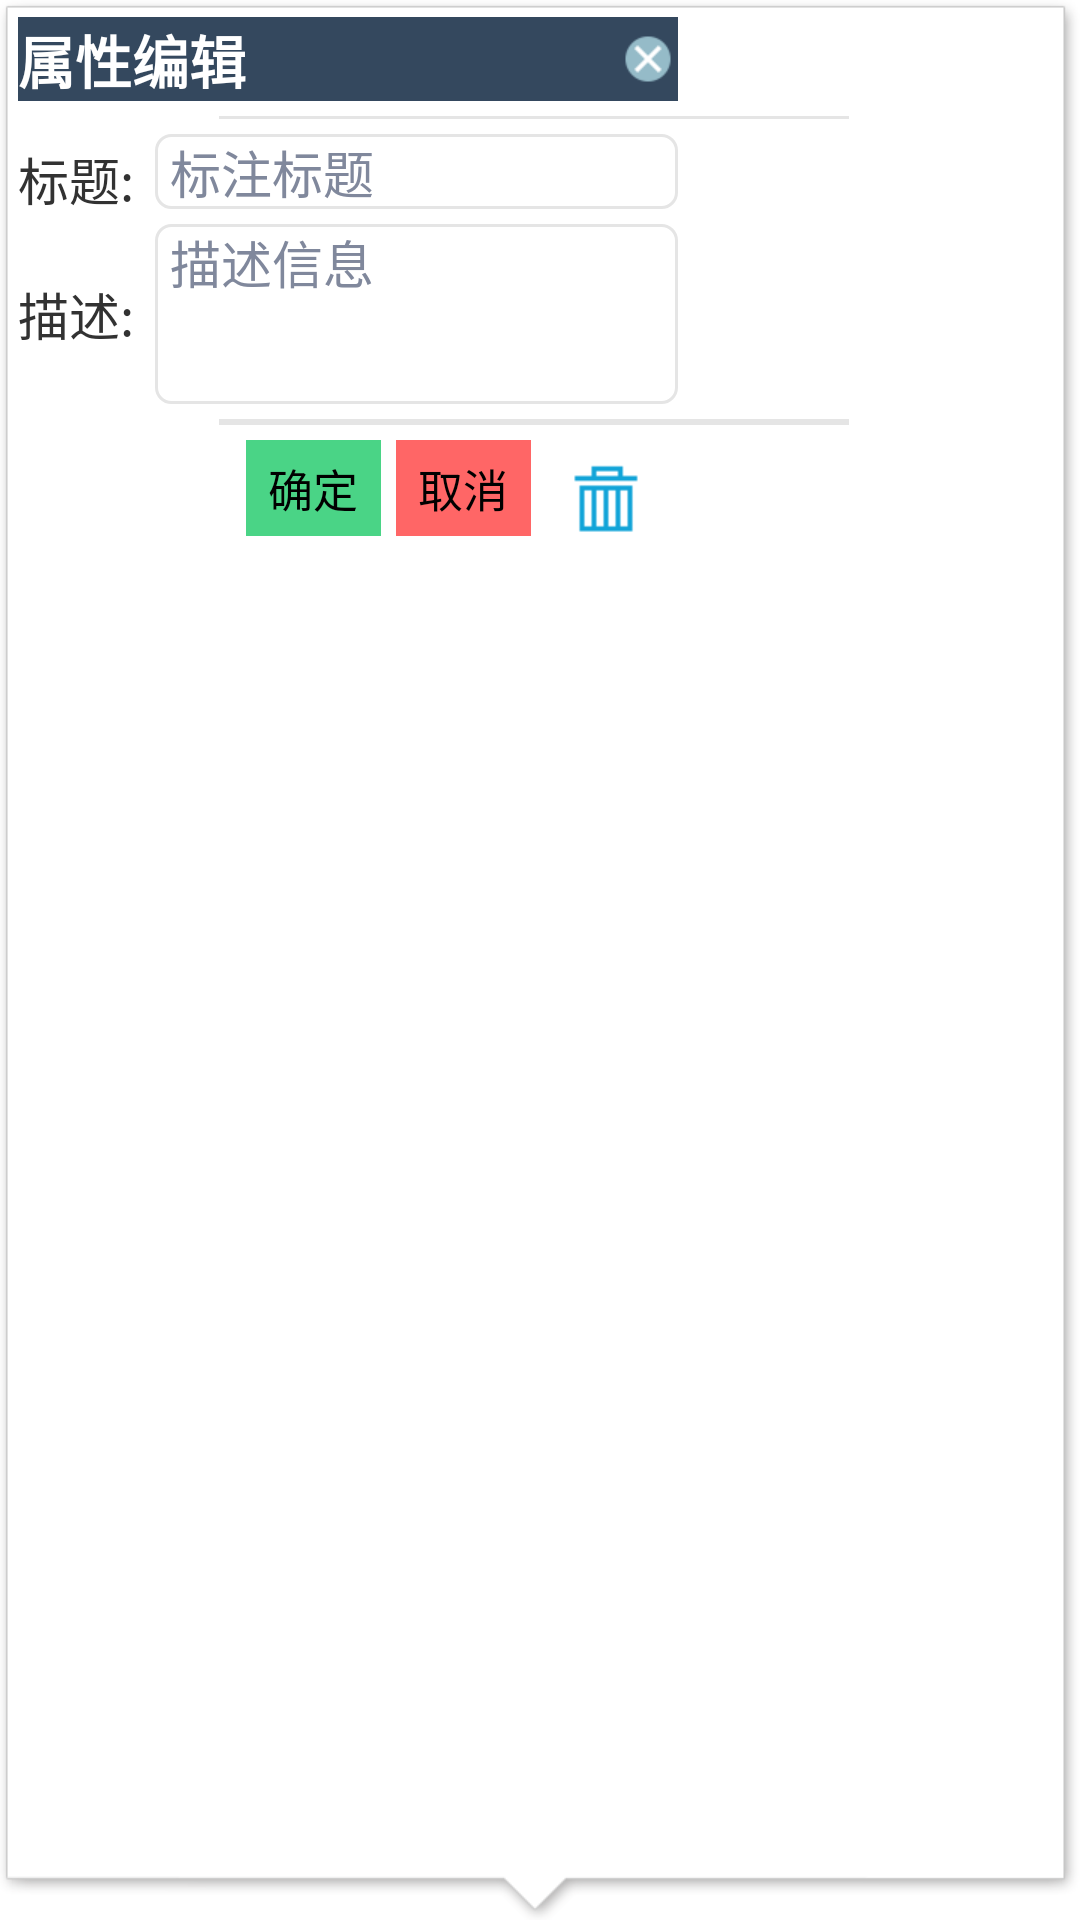

Produce the Android XML layout that renders to this screen, including the resource entries it uses.
<!-- AndroidManifest.xml: application theme AppTheme -->
<!-- res/layout/marker_detail_set.xml -->
<?xml version="1.0" encoding="utf-8"?>
<LinearLayout xmlns:android="http://schemas.android.com/apk/res/android"
    android:layout_width="220dp"
    android:layout_height="220dp"
    android:background="@drawable/bg_marker_attr"
    android:orientation="vertical" 
    android:focusable="false">
    <LinearLayout
            android:layout_width="220dp"
            android:layout_height="wrap_content"
            android:orientation="horizontal" 
            android:background="#34485e">
    <TextView
            android:id="@+id/tv_marker_titleset"
            android:gravity="left"
            android:layout_width="0dp"
            android:layout_height="wrap_content"
            android:layout_weight="1"
            android:text="属性编辑"
            android:textStyle="bold"
            android:textColor="@color/white"
            android:textSize="@dimen/text_size_19"
           
            />
    <ImageView
		    android:id="@+id/iv_marker_close"
		    android:layout_width="wrap_content"
		    android:layout_height="wrap_content"
			android:layout_gravity="right|center_vertical" 
		    android:src="@drawable/btn_search_clean"
		    />
    </LinearLayout>
    
	<View
        android:layout_width="210dp"
        android:layout_height="@dimen/space_1"
         android:layout_gravity="center"
        android:layout_marginBottom="@dimen/space_5"
        android:layout_marginTop="@dimen/space_5"
        android:background="@color/divide_gray" />
	  <LinearLayout
            android:layout_width="220dp"
            android:layout_height="30dp"
            android:orientation="horizontal" >

            <TextView
                android:id="@+id/tv_marker_title"
                android:layout_width="wrap_content"
                android:layout_height="wrap_content"
                android:layout_marginRight="7dp"
                android:layout_gravity="left|center_vertical" 
                android:text="标题:"
                android:textSize="@dimen/text_size_17" />

            <EditText
                android:id="@+id/et_marker_title"
                android:paddingLeft="@dimen/space_5"
                android:paddingRight="@dimen/space_15"
                android:drawablePadding="@dimen/space_5"
                android:layout_width="0dp"
                android:layout_height="wrap_content"
                android:layout_weight="1"
                android:ellipsize="end"
                android:singleLine="true"
                android:gravity="center_vertical|left"
                android:background="@drawable/shape_editview"
                android:textSize="@dimen/text_size_17"
                android:textColorHint="#80889c"
                android:hint="标注标题" />

        </LinearLayout>
        
        <LinearLayout
            android:layout_width="220dp"
            android:layout_height="60dp"
            android:orientation="horizontal" >

            <TextView
                android:id="@+id/tv_marker_desc"
                android:layout_width="wrap_content"
                android:layout_height="wrap_content"
                android:layout_marginRight="7dp"
                android:layout_gravity="left|center_vertical"
                android:text="描述:"
                android:textSize="@dimen/text_size_17" />

              <EditText
                android:id="@+id/et_marker_desc"
                android:layout_width="0dp"
                android:layout_height="match_parent"
                android:layout_weight="1"
                android:background="@drawable/shape_editview"
                android:drawablePadding="@dimen/space_5"
                android:ellipsize="end"
                android:gravity="left"
                android:maxLines="50"
                android:paddingLeft="@dimen/space_5"
                android:paddingRight="@dimen/space_15"
                android:hint="描述信息"
                android:textColorHint="#80889c"
                android:textSize="@dimen/text_size_17"/>
              

        </LinearLayout>
        
        <View
        android:layout_width="210dp"
        android:layout_height="@dimen/space_2"
        android:layout_gravity="center"
        android:layout_marginBottom="@dimen/space_5"
        android:layout_marginTop="@dimen/space_5"
        android:background="@color/divide_gray" />
       <LinearLayout
            android:layout_width="220dp"
            android:layout_height="40dp"
            android:orientation="horizontal" 
            android:gravity="right" >
		<Button
		    android:id="@+id/bn_marker_pos"
		    android:layout_width="45dp"
		    android:layout_height="32dp"
		    android:layout_marginRight="5dp"
			android:background="@color/login_edit"
		    android:text="确定"
		    android:textSize="@dimen/text_size_15"
		    />
		<Button
		    android:id="@+id/bn_marker_neg"
		    android:layout_width="45dp"
		    android:layout_height="32dp"
		    android:layout_marginRight="5dp"
			android:text="取消" 
		    android:background="#ff6666"
		    android:textSize="@dimen/text_size_15"
		    />
		    <ImageView
		    android:id="@+id/iv_marker_clear"
		    android:layout_width="40dp"
		    android:layout_height="32dp"
		    android:layout_marginRight="4dp"
			android:layout_gravity="center_vertical" 
		    android:src="@drawable/btn_delete"
		    />
            </LinearLayout> 
</LinearLayout>
<!-- resources referenced by this layout -->
<resources>
  <color name="divide_gray">#e5e5e5</color>
  <color name="login_edit">#4ad486</color>
  <color name="white">#ffffff</color>
  <dimen name="space_1">1dp</dimen>
  <dimen name="space_15">15dp</dimen>
  <dimen name="space_2">2dp</dimen>
  <dimen name="space_5">5dp</dimen>
  <dimen name="text_size_15">15sp</dimen>
  <dimen name="text_size_17">17sp</dimen>
  <dimen name="text_size_19">19sp</dimen>
  <!-- drawable btn_delete (drawable) -->
  <?xml version="1.0" encoding="utf-8"?>
  <selector xmlns:android="http://schemas.android.com/apk/res/android" >
      <item android:state_pressed="false" android:drawable="@drawable/btn_delete_up" />    
      <item android:state_pressed="true" android:drawable="@drawable/btn_delete_down" />    
      <item android:state_focused="true" android:drawable="@drawable/btn_delete_down" /> 
  </selector>
  <!-- drawable btn_search_clean (drawable) -->
  <?xml version="1.0" encoding="utf-8"?>
  <selector xmlns:android="http://schemas.android.com/apk/res/android" >
      
      <item android:drawable="@drawable/btn_search_clean_press" android:state_pressed="true"/>
      <item android:drawable="@drawable/btn_search_clean_normal"/>
  </selector>
  <!-- drawable shape_editview (drawable) -->
  <?xml version="1.0" encoding="UTF-8"?>
  <shape
          xmlns:android="http://schemas.android.com/apk/res/android"
          android:shape="rectangle">
      
      <solid android:color="@color/white" />
       
      <stroke android:width="1dp" android:color="#e5e5e5"></stroke>      
      
      
      <corners android:radius="5dip" />
  
  </shape>
  <style name="AppTheme" parent="AppBaseTheme">
          
      </style>
  <!-- drawable btn_delete_up: png bitmap (drawable-xhdpi, 1040 bytes) -->
  <!-- drawable btn_delete_down: png bitmap (drawable-xhdpi, 1042 bytes) -->
  <!-- drawable btn_search_clean_press: png bitmap (drawable-xhdpi, 1679 bytes) -->
  <!-- drawable btn_search_clean_normal: png bitmap (drawable-xhdpi, 1639 bytes) -->
  <style name="AppBaseTheme" parent="android:Theme.Light">
          
      </style>
</resources>
